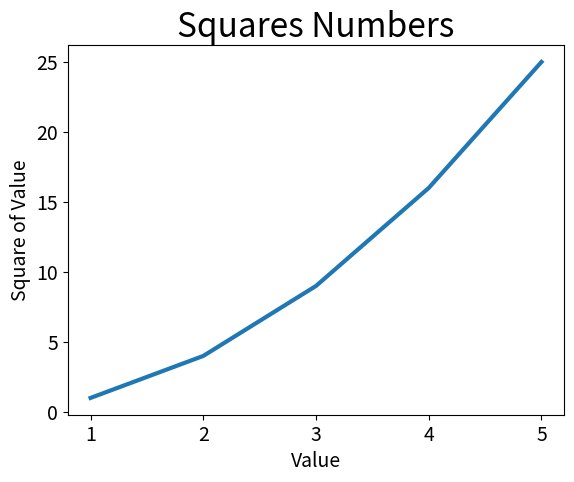

This chart was generated by the following Python code:
"""

  Title: Correcting the Plot  
[redacted]
  Date: 12/29/2023
  Description: "When you give plot() a single sequence of numbers, it assumes the 
  first data point corresponds to an x-value of 0, but our first point corresponds 
  to an x-value of 1. We can override the default behavior by giving plot() both 
  the input and output values used to calculate the squares:"

"""


import matplotlib.pyplot as plt


"""
  "When you give plot() a single sequence of numbers, it assumes the first data 
  point corresponds to an x-value of 0, but our first point corresponds to 
  an x-value of 1."
"""
input_values = [1, 2, 3, 4, 5]
squares = [1, 4, 9, 16, 25]

fig, ax = plt.subplots()


ax.plot(input_values, squares, linewidth=3)

ax.set_title("Squares Numbers", fontsize=24)

ax.set_xlabel("Value", fontsize=14)
ax.set_ylabel("Square of Value", fontsize=14)

ax.tick_params(labelsize=14)

plt.show()



